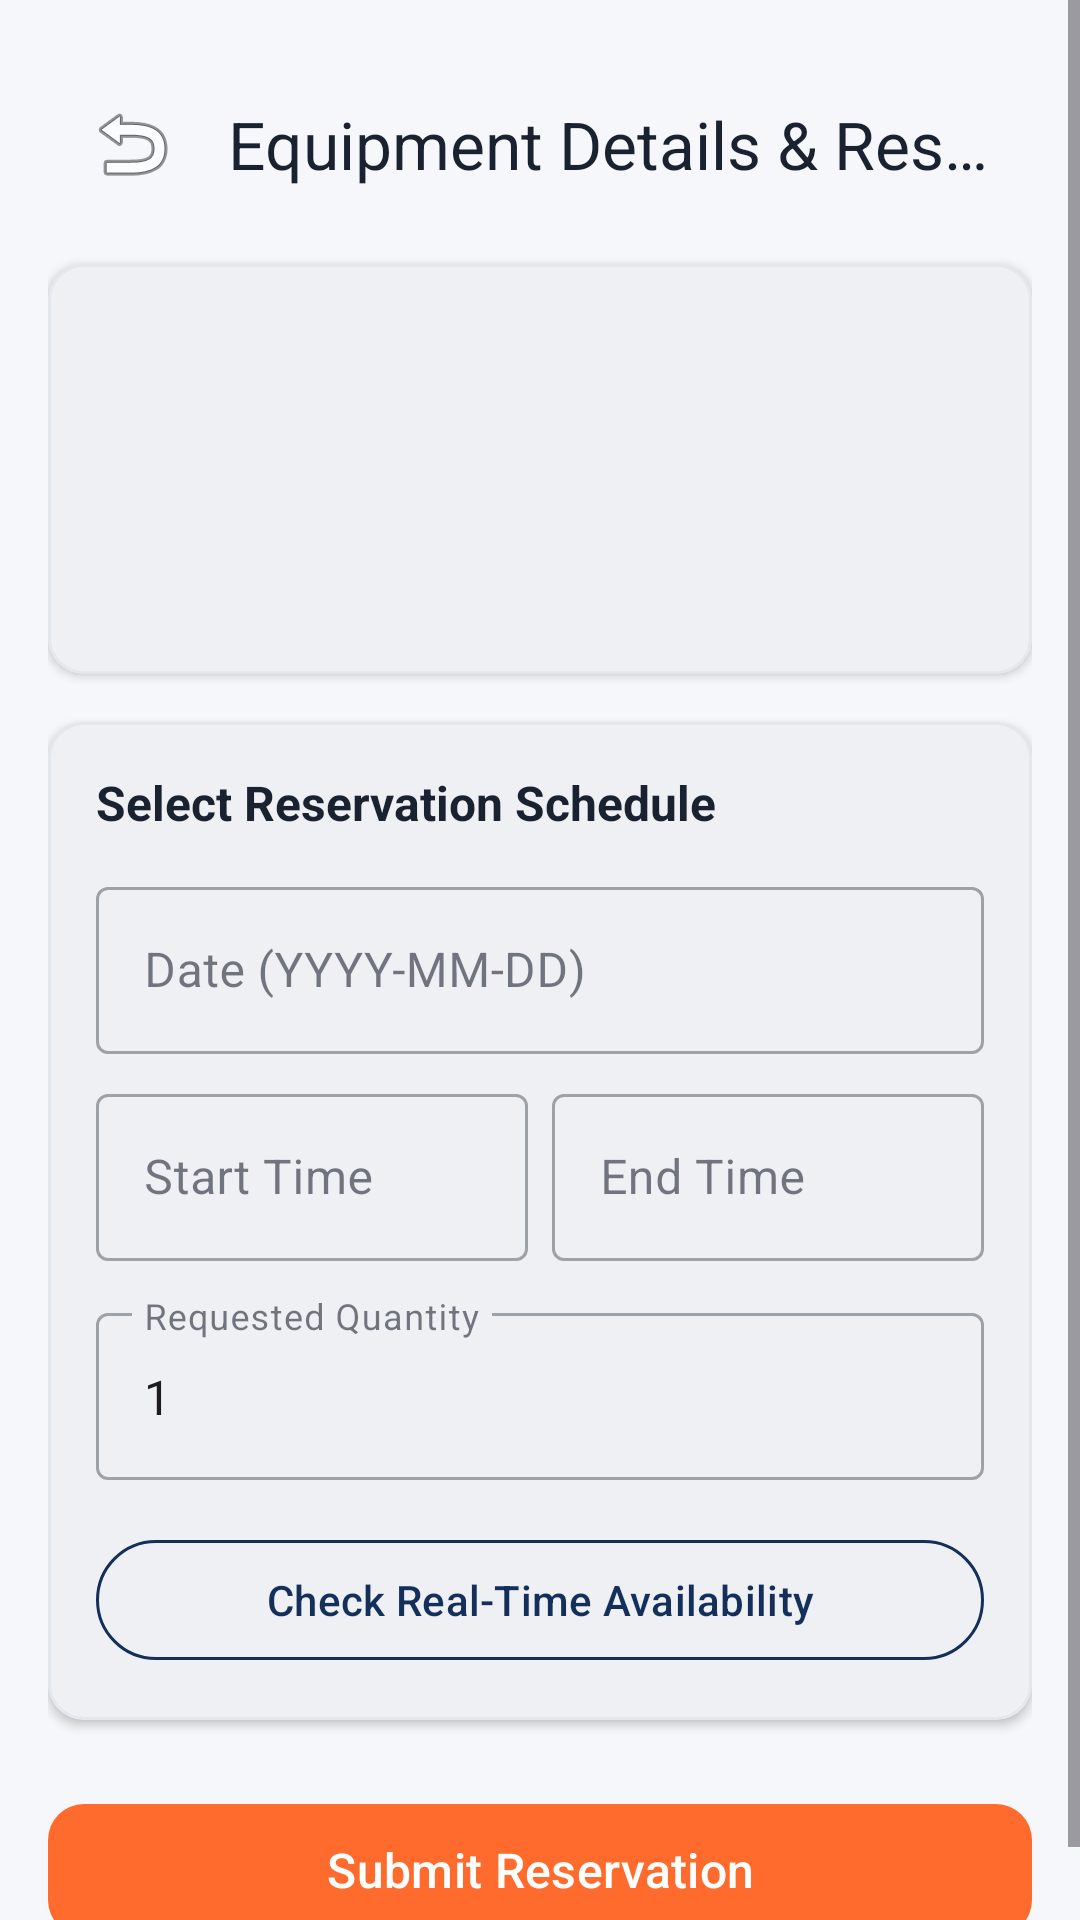

Write the Android layout XML for this screen, with the resource values it uses.
<!-- AndroidManifest.xml: application theme Theme.SportsGearReserve -->
<!-- res/layout/activity_equipment_detail.xml -->
<?xml version="1.0" encoding="utf-8"?>
<ScrollView
    xmlns:android="http://schemas.android.com/apk/res/android"
    xmlns:app="http://schemas.android.com/apk/res-auto"
    xmlns:tools="http://schemas.android.com/tools"
    android:layout_width="match_parent"
    android:layout_height="match_parent"
    android:fillViewport="true"
    android:fitsSystemWindows="true"
    android:background="@color/app_background">

    <LinearLayout
        android:layout_width="match_parent"
        android:layout_height="wrap_content"
        android:orientation="vertical"
        android:padding="16dp">

        <com.google.android.material.appbar.MaterialToolbar
            android:id="@+id/toolbar"
            android:layout_width="match_parent"
            android:layout_height="?attr/actionBarSize"
            app:navigationIcon="@android:drawable/ic_menu_revert"
            app:title="Equipment Details &amp; Reserve"
            app:titleTextColor="@color/text_primary" />

        
        <com.google.android.material.card.MaterialCardView
            android:layout_width="match_parent"
            android:layout_height="wrap_content"
            android:layout_marginTop="8dp"
            app:cardCornerRadius="12dp"
            app:cardElevation="2dp"
            app:cardBackgroundColor="@color/surface"
            app:strokeColor="@color/card_stroke"
            app:strokeWidth="1dp">

            <LinearLayout
                android:layout_width="match_parent"
                android:layout_height="wrap_content"
                android:orientation="vertical"
                android:padding="16dp">

                <TextView
                    android:id="@+id/tvEqName"
                    android:layout_width="wrap_content"
                    android:layout_height="wrap_content"
                    android:textSize="20sp"
                    android:textStyle="bold"
                    android:textColor="@color/text_primary"
                    tools:text="Basketball (Molten GG7X)" />

                <TextView
                    android:id="@+id/tvEqCategory"
                    android:layout_width="wrap_content"
                    android:layout_height="wrap_content"
                    android:layout_marginTop="2dp"
                    android:textSize="14sp"
                    android:textColor="@color/primary_blue"
                    tools:text="Category: Balls" />

                <TextView
                    android:id="@+id/tvEqDescription"
                    android:layout_width="match_parent"
                    android:layout_height="wrap_content"
                    android:layout_marginTop="8dp"
                    android:textSize="14sp"
                    android:textColor="@color/text_secondary"
                    tools:text="Official size 7 indoor/outdoor synthetic leather basketball." />

                <LinearLayout
                    android:layout_width="match_parent"
                    android:layout_height="wrap_content"
                    android:layout_marginTop="12dp"
                    android:orientation="horizontal">

                    <TextView
                        android:id="@+id/tvTotalStock"
                        android:layout_width="0dp"
                        android:layout_height="wrap_content"
                        android:layout_weight="1"
                        android:textSize="13sp"
                        android:textStyle="bold"
                        android:textColor="@color/text_primary"
                        tools:text="Total Stock: 10 units" />

                    <TextView
                        android:id="@+id/tvLimits"
                        android:layout_width="wrap_content"
                        android:layout_height="wrap_content"
                        android:textSize="12sp"
                        android:textColor="@color/text_muted"
                        tools:text="Max 2/student | Max 4h" />

                </LinearLayout>

            </LinearLayout>

        </com.google.android.material.card.MaterialCardView>

        
        <com.google.android.material.card.MaterialCardView
            android:layout_width="match_parent"
            android:layout_height="wrap_content"
            android:layout_marginTop="16dp"
            app:cardCornerRadius="12dp"
            app:cardElevation="2dp"
            app:cardBackgroundColor="@color/surface"
            app:strokeColor="@color/card_stroke"
            app:strokeWidth="1dp">

            <LinearLayout
                android:layout_width="match_parent"
                android:layout_height="wrap_content"
                android:orientation="vertical"
                android:padding="16dp">

                <TextView
                    android:layout_width="wrap_content"
                    android:layout_height="wrap_content"
                    android:text="Select Reservation Schedule"
                    android:textSize="16sp"
                    android:textStyle="bold"
                    android:textColor="@color/text_primary" />

                
                <com.google.android.material.textfield.TextInputLayout
                    android:id="@+id/tilDate"
                    style="@style/Widget.MaterialComponents.TextInputLayout.OutlinedBox"
                    android:layout_width="match_parent"
                    android:layout_height="wrap_content"
                    android:layout_marginTop="12dp"
                    android:hint="Date (YYYY-MM-DD)">
                    <com.google.android.material.textfield.TextInputEditText
                        android:id="@+id/etDate"
                        android:layout_width="match_parent"
                        android:layout_height="wrap_content"
                        android:focusable="false"
                        android:clickable="true" />
                </com.google.android.material.textfield.TextInputLayout>

                <LinearLayout
                    android:layout_width="match_parent"
                    android:layout_height="wrap_content"
                    android:layout_marginTop="8dp"
                    android:orientation="horizontal">

                    
                    <com.google.android.material.textfield.TextInputLayout
                        android:id="@+id/tilStartTime"
                        style="@style/Widget.MaterialComponents.TextInputLayout.OutlinedBox"
                        android:layout_width="0dp"
                        android:layout_height="wrap_content"
                        android:layout_weight="1"
                        android:layout_marginEnd="4dp"
                        android:hint="Start Time">
                        <com.google.android.material.textfield.TextInputEditText
                            android:id="@+id/etStartTime"
                            android:layout_width="match_parent"
                            android:layout_height="wrap_content"
                            android:focusable="false"
                            android:clickable="true" />
                    </com.google.android.material.textfield.TextInputLayout>

                    
                    <com.google.android.material.textfield.TextInputLayout
                        android:id="@+id/tilEndTime"
                        style="@style/Widget.MaterialComponents.TextInputLayout.OutlinedBox"
                        android:layout_width="0dp"
                        android:layout_height="wrap_content"
                        android:layout_weight="1"
                        android:layout_marginStart="4dp"
                        android:hint="End Time">
                        <com.google.android.material.textfield.TextInputEditText
                            android:id="@+id/etEndTime"
                            android:layout_width="match_parent"
                            android:layout_height="wrap_content"
                            android:focusable="false"
                            android:clickable="true" />
                    </com.google.android.material.textfield.TextInputLayout>

                </LinearLayout>

                
                <com.google.android.material.textfield.TextInputLayout
                    android:id="@+id/tilQuantity"
                    style="@style/Widget.MaterialComponents.TextInputLayout.OutlinedBox"
                    android:layout_width="match_parent"
                    android:layout_height="wrap_content"
                    android:layout_marginTop="12dp"
                    android:hint="Requested Quantity">
                    <com.google.android.material.textfield.TextInputEditText
                        android:id="@+id/etQuantity"
                        android:layout_width="match_parent"
                        android:layout_height="wrap_content"
                        android:inputType="number"
                        android:text="1" />
                </com.google.android.material.textfield.TextInputLayout>

                
                <com.google.android.material.button.MaterialButton
                    android:id="@+id/btnCheckAvailability"
                    style="@style/Widget.Material3.Button.OutlinedButton"
                    android:layout_width="match_parent"
                    android:layout_height="48dp"
                    android:layout_marginTop="16dp"
                    android:text="Check Real-Time Availability"
                    android:textColor="@color/primary_blue"
                    app:strokeColor="@color/primary_blue"
                    android:textSize="14sp" />

                <TextView
                    android:id="@+id/tvAvailabilityResult"
                    android:layout_width="match_parent"
                    android:layout_height="wrap_content"
                    android:layout_marginTop="10dp"
                    android:padding="12dp"
                    android:background="@color/badge_active_bg"
                    android:textColor="@color/badge_active_text"
                    android:textSize="13sp"
                    android:textStyle="bold"
                    android:gravity="center"
                    android:visibility="gone"
                    tools:visibility="visible"
                    tools:text="Available: 8 units for the selected window." />

            </LinearLayout>

        </com.google.android.material.card.MaterialCardView>

        
        <com.google.android.material.button.MaterialButton
            android:id="@+id/btnSubmitReservation"
            android:layout_width="match_parent"
            android:layout_height="52dp"
            android:layout_marginTop="24dp"
            android:text="Submit Reservation"
            app:backgroundTint="@color/accent"
            android:textSize="16sp"
            app:cornerRadius="12dp" />

    </LinearLayout>

</ScrollView>
<!-- resources referenced by this layout -->
<resources>
  <color name="accent">#FF6B2C</color>
  <color name="app_background">#F6F7FA</color>
  <color name="badge_active_bg">#DCFCE7</color>
  <color name="badge_active_text">#15803D</color>
  <color name="card_stroke">#E3E7EE</color>
  <color name="primary_blue">#14305A</color>
  <color name="surface">#FFFFFF</color>
  <color name="text_muted">#5B6678</color>
  <color name="text_primary">#1A2230</color>
  <color name="text_secondary">#5B6678</color>
  <style name="Theme.SportsGearReserve" parent="Base.Theme.SportsGearReserve" />
  <style name="Base.Theme.SportsGearReserve" parent="Theme.Material3.DayNight.NoActionBar">
          
          <item name="colorPrimary">@color/primary</item>
          <item name="colorOnPrimary">@color/text_on_primary</item>
          <item name="colorPrimaryContainer">@color/primary_variant</item>
          <item name="colorOnPrimaryContainer">@color/text_on_primary</item>
          <item name="colorSecondary">@color/accent</item>
          <item name="colorOnSecondary">@color/white</item>
          <item name="colorTertiary">@color/accent</item>
          <item name="android:windowBackground">@color/app_background</item>
          <item name="colorSurface">@color/surface</item>
          <item name="colorOnSurface">@color/text_primary</item>
  
          
          <item name="tabIndicatorColor">@color/accent</item>
          <item name="tabSelectedTextColor">@color/accent</item>
      </style>
  <color name="primary">#14305A</color>
  <color name="text_on_primary">#FFFFFF</color>
  <color name="primary_variant">#0D2140</color>
  <color name="white">#FFFFFFFF</color>
</resources>
